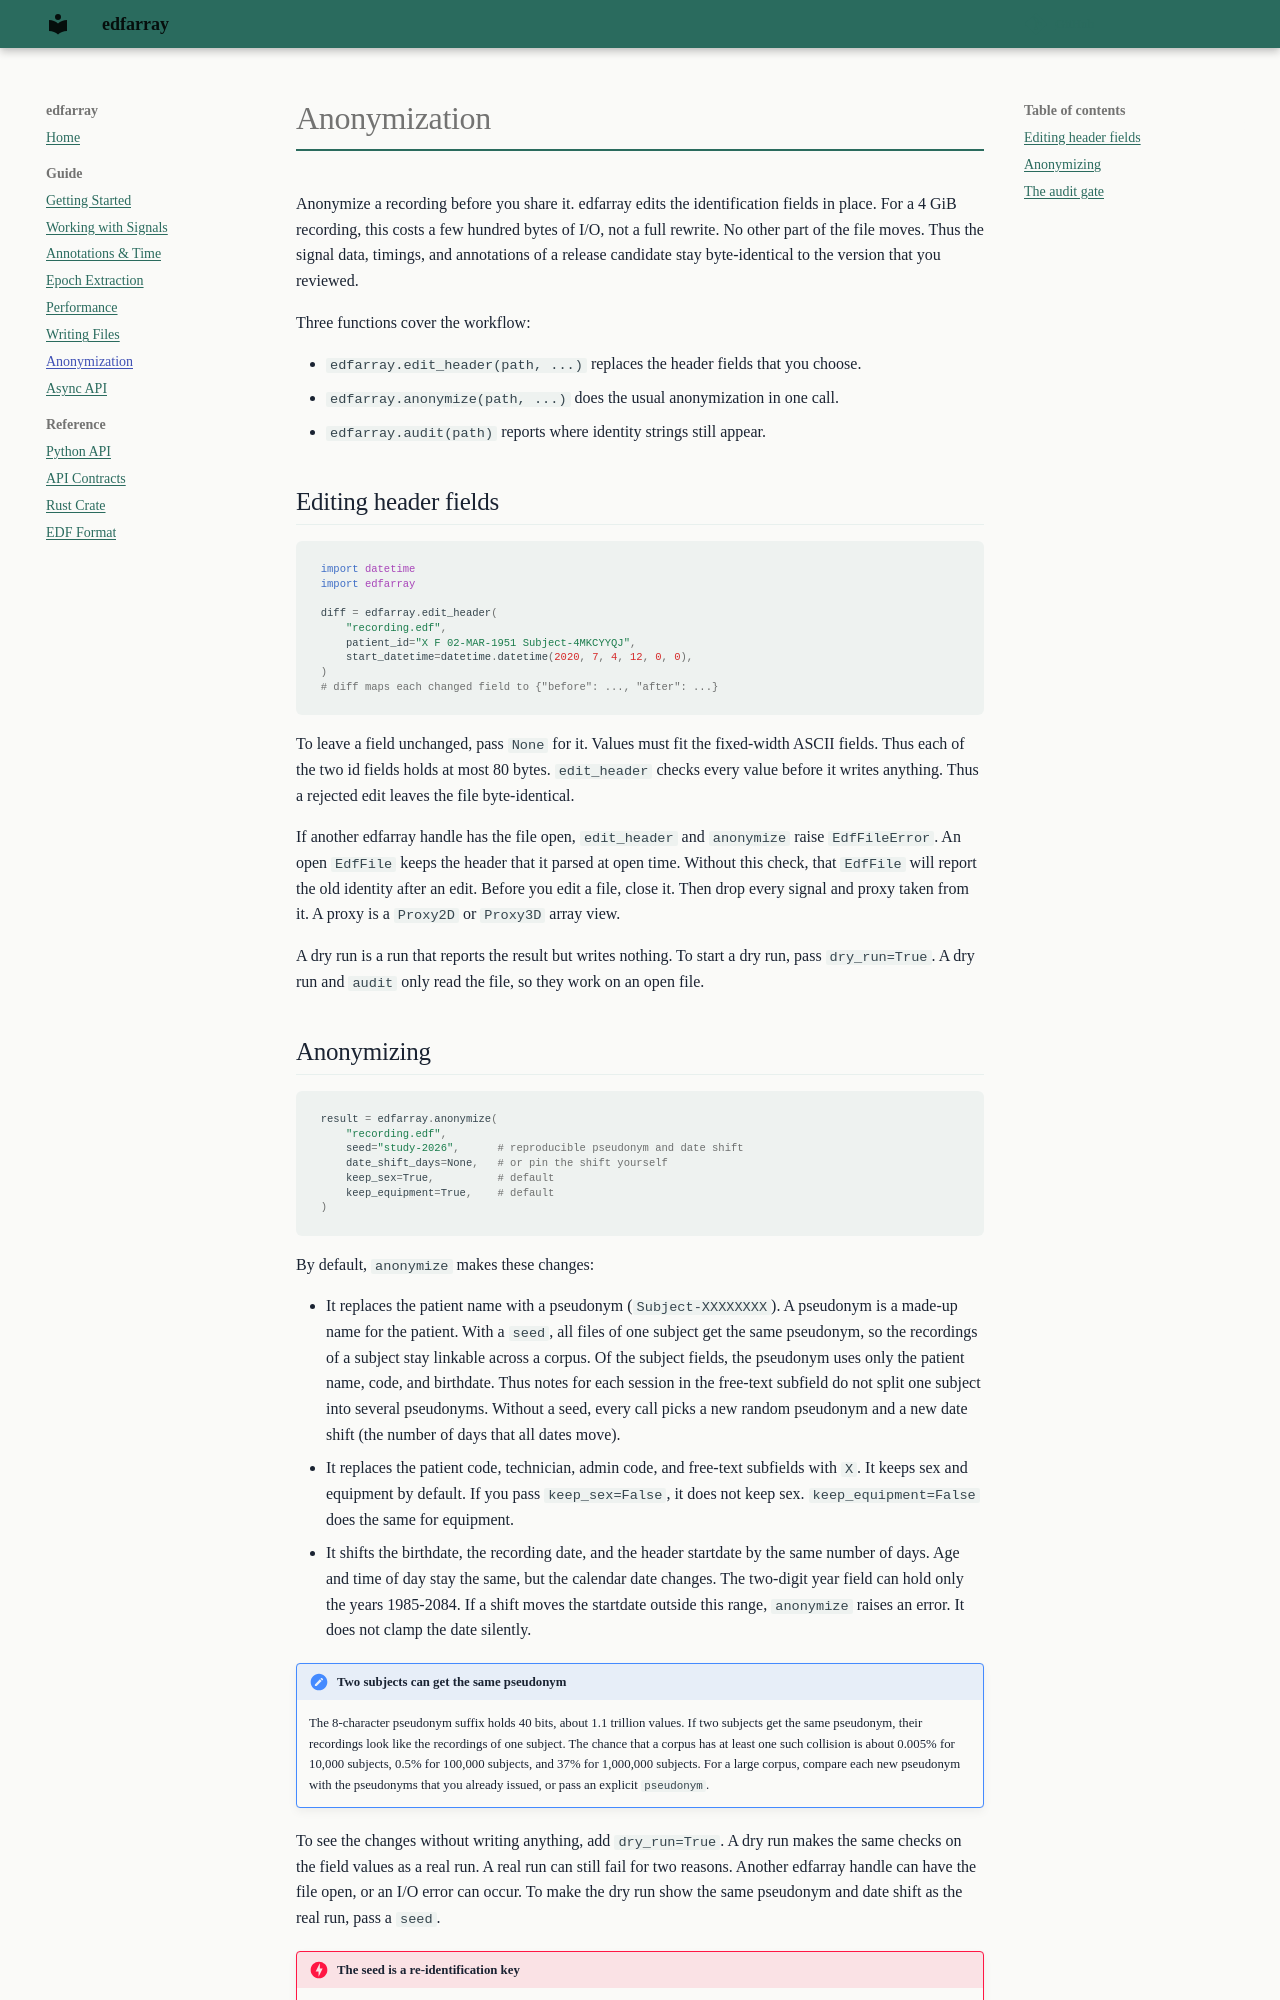

repository: bleemesser/edfarray · page: guide/anonymization/index.html · generator: mkdocs

# Anonymization

Anonymize a recording before you share it. edfarray edits the identification fields in
place. For a 4 GiB recording, this costs a few hundred bytes of I/O, not a full rewrite. No
other part of the file moves. Thus the signal data, timings, and annotations of a release
candidate stay byte-identical to the version that you reviewed.

Three functions cover the workflow:

- `edfarray.edit_header(path, ...)` replaces the header fields that you choose.
- `edfarray.anonymize(path, ...)` does the usual anonymization in one call.
- `edfarray.audit(path)` reports where identity strings still appear.

## Editing header fields

```python
import datetime
import edfarray

diff = edfarray.edit_header(
    "recording.edf",
    patient_id="X F 02-MAR-1951 Subject-4MKCYYQJ",
    start_datetime=datetime.datetime(2020, 7, 4, 12, 0, 0),
)
# diff maps each changed field to {"before": ..., "after": ...}
```

To leave a field unchanged, pass `None` for it. Values must fit the fixed-width ASCII
fields. Thus each of the two id fields holds at most 80 bytes. `edit_header` checks every
value before it writes anything. Thus a rejected edit leaves the file byte-identical.

If another edfarray handle has the file open, `edit_header` and `anonymize` raise
`EdfFileError`. An open `EdfFile` keeps the header that it parsed at open time. Without
this check, that `EdfFile` will report the old identity after an edit. Before you edit a
file, close it. Then drop every signal and proxy taken from it. A proxy is a `Proxy2D` or
`Proxy3D` array view.

A dry run is a run that reports the result but writes nothing. To start a dry run, pass
`dry_run=True`. A dry run and `audit` only read the file, so they work on an open file.
